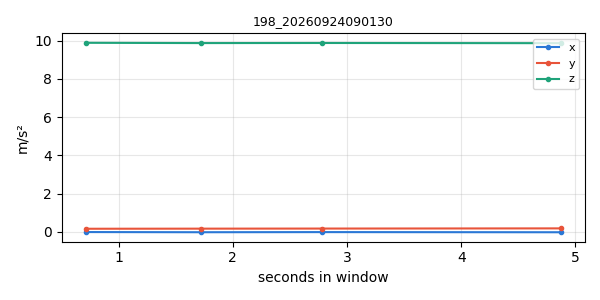

The table this chart was drawn from, first rows:
timestamp, x, y, z
1790204481, -0.003589, 0.1687, 9.881
1790204482, -0.01256, 0.1741, 9.867
1790204483, -0.005982, 0.1789, 9.872
1790204485, -0.01376, 0.1884, 9.862
